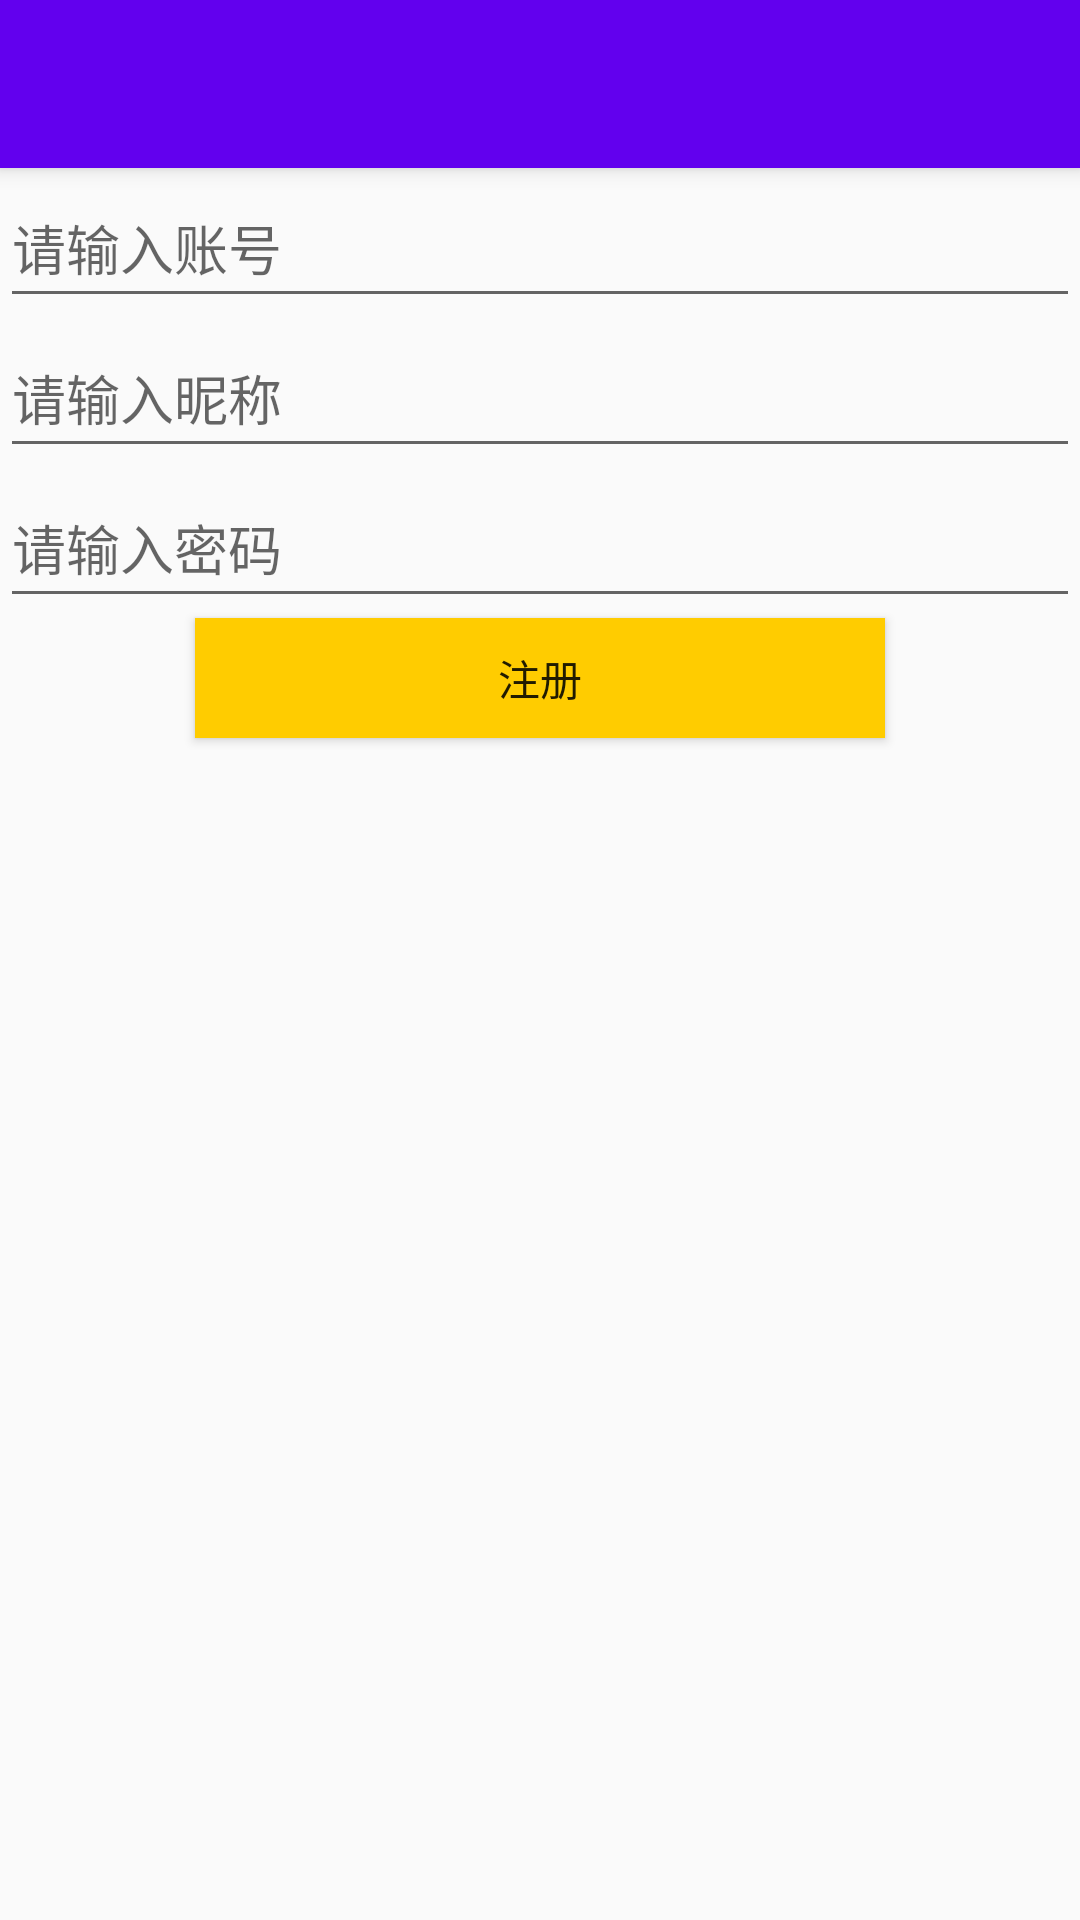

Layout XML and referenced resources for this Android screen:
<!-- AndroidManifest.xml: activity theme AppTheme -->
<!-- res/layout/activity_zhuce.xml -->
<?xml version="1.0" encoding="utf-8"?>
<android.support.design.widget.CoordinatorLayout xmlns:android="http://schemas.android.com/apk/res/android"
    xmlns:app="http://schemas.android.com/apk/res-auto"
    xmlns:tools="http://schemas.android.com/tools"
    android:layout_width="match_parent"
    android:layout_height="match_parent"
    tools:context="com.example.thgame.ZhuceActivity">

    <android.support.design.widget.AppBarLayout
        android:layout_width="match_parent"
        android:layout_height="wrap_content"
        android:theme="@style/AppTheme.AppBarOverlay">

        <android.support.v7.widget.Toolbar
            android:id="@+id/toolbar"
            android:layout_width="match_parent"
            android:layout_height="?attr/actionBarSize"
            android:background="?attr/colorPrimary"
            app:popupTheme="@style/AppTheme.PopupOverlay"/>

    </android.support.design.widget.AppBarLayout>

    <include layout="@layout/content_zhuce" />

</android.support.design.widget.CoordinatorLayout>
<!-- res/layout/content_zhuce.xml (included above) -->
<?xml version="1.0" encoding="utf-8"?>
<LinearLayout xmlns:android="http://schemas.android.com/apk/res/android"
    xmlns:app="http://schemas.android.com/apk/res-auto"
    xmlns:tools="http://schemas.android.com/tools"
    android:layout_width="match_parent"
    android:layout_height="match_parent"
    tools:context="com.example.thgame.ZhuceActivity"
    app:layout_behavior="@string/appbar_scrolling_view_behavior"
    android:orientation="vertical"
    tools:showIn="@layout/activity_zhuce">

    <EditText
        android:id="@+id/zhuce_id"
        android:layout_width="match_parent"
        android:layout_height="50dp"
        android:hint="请输入账号"/>

    <EditText
        android:id="@+id/zhuce_name"
        android:layout_width="match_parent"
        android:layout_height="50dp"

        android:hint="请输入昵称"/>

    <EditText
        android:id="@+id/zhuce_password"
        android:layout_width="match_parent"
        android:layout_height="50dp"
        android:hint="请输入密码"/>

    <Button
        android:id="@+id/zhuce_btn"
        style="@style/Widget.AppCompat.Button.Small"
        android:layout_width="230dp"
        android:layout_height="40dp"
        android:layout_gravity="center"
        android:background="#FFCC00"
        android:text="注册" />

</LinearLayout>
<!-- resources referenced by this layout -->
<resources>
  <style name="AppTheme.AppBarOverlay" parent="ThemeOverlay.AppCompat.Dark.ActionBar" />
  <style name="AppTheme.PopupOverlay" parent="ThemeOverlay.AppCompat.Light" />
  <style name="AppTheme" parent="Theme.AppCompat.Light.NoActionBar">
          
          <item name="colorPrimary">@color/colorPrimary</item>
          <item name="colorPrimaryDark">@color/colorPrimaryDark</item>
          <item name="colorAccent">@color/colorAccent</item>
          
      </style>
  <!-- not gathered from this repository: default colours our renderer supplied (Android Studio template values) -->
  <color name="colorPrimary">#FF6200EE</color>
  <color name="colorPrimaryDark">#FF3700B3</color>
  <color name="colorAccent">#FF03DAC5</color>
</resources>
